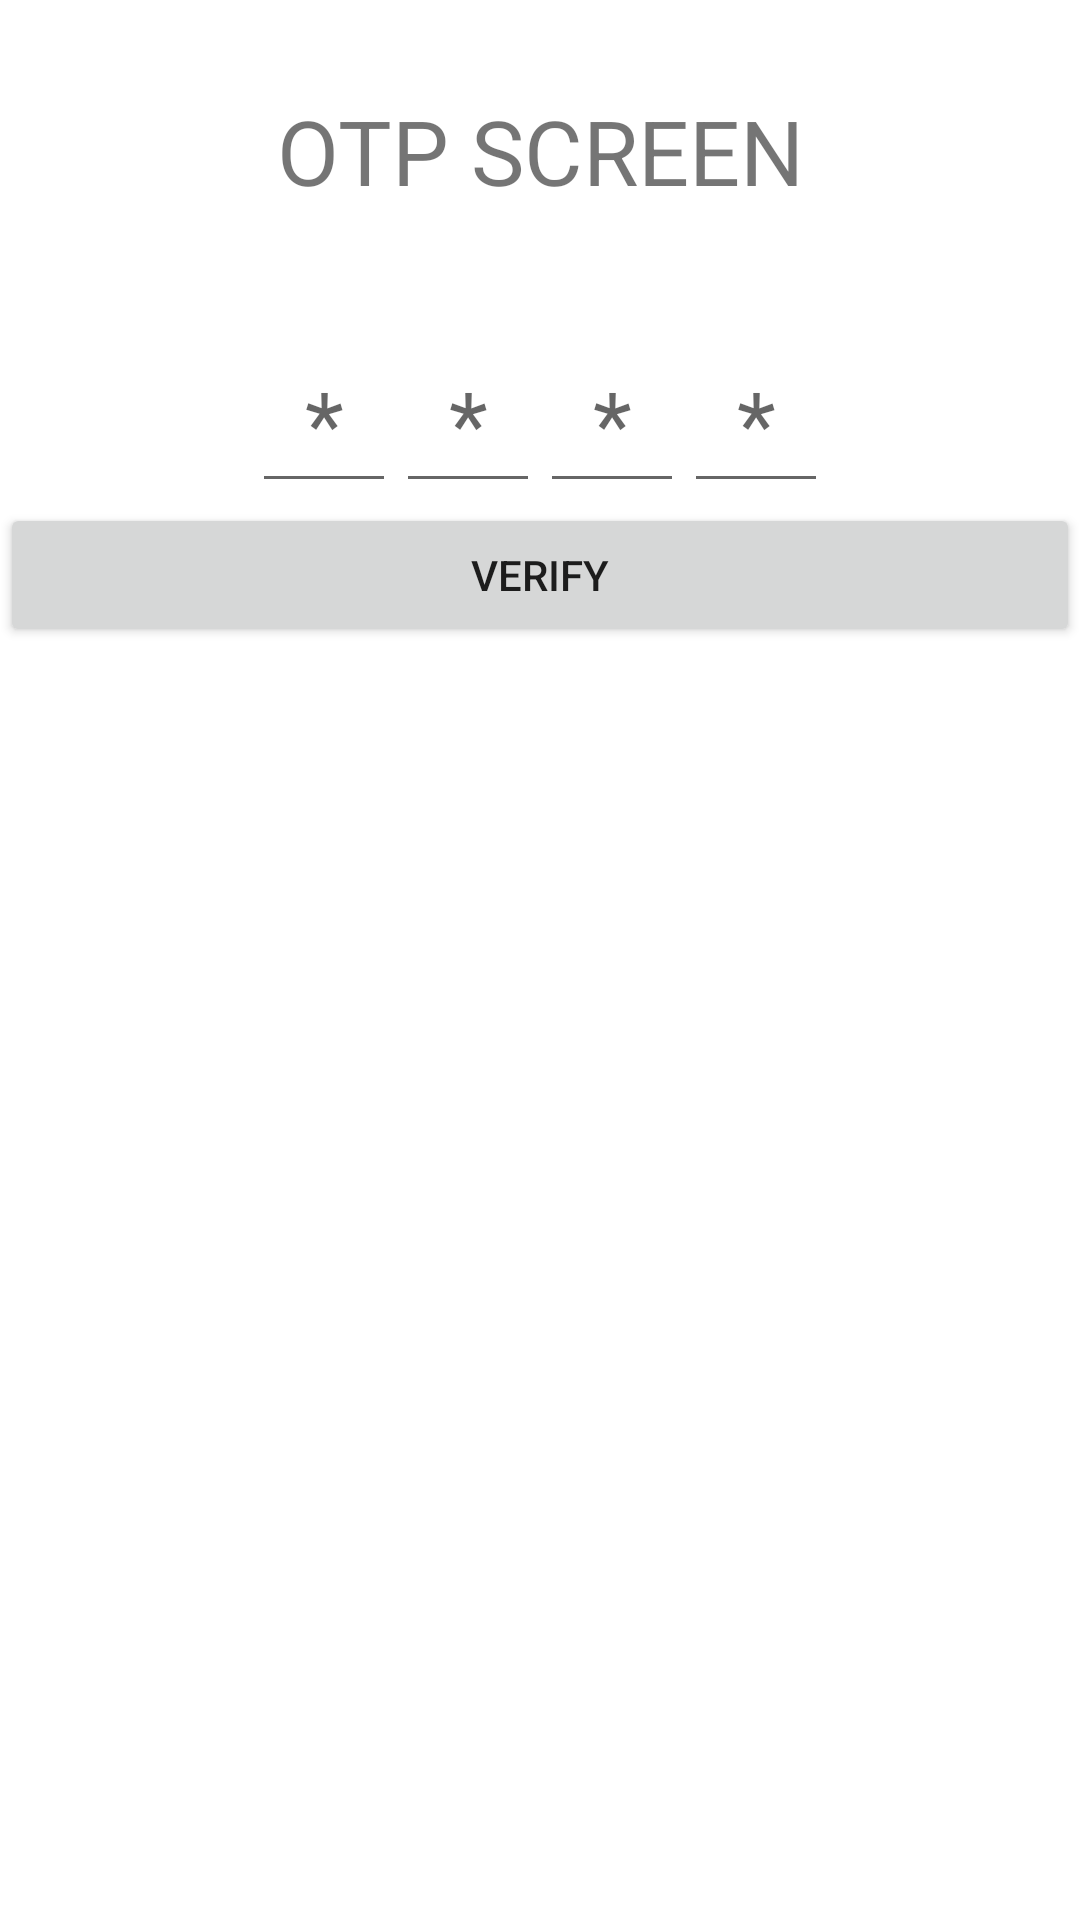

The Android layout XML behind this screen, and the referenced resources:
<!-- AndroidManifest.xml: application theme Theme.FragmentApplicaion -->
<!-- res/layout/fragment_otp.xml -->
<?xml version="1.0" encoding="utf-8"?>
<LinearLayout xmlns:android="http://schemas.android.com/apk/res/android"
    xmlns:tools="http://schemas.android.com/tools"
    android:layout_width="match_parent"
    android:layout_height="match_parent"
    android:orientation="vertical"
    tools:context=".OtpFragment">

    
    <TextView
        android:layout_width="match_parent"
        android:layout_height="wrap_content"
        android:layout_marginTop="30dp"
        android:textSize="30sp"
        android:gravity="center"
        android:text="OTP SCREEN" />
    <LinearLayout
        android:layout_width="match_parent"
        android:layout_height="wrap_content"
        android:orientation="horizontal"
        android:layout_marginTop="40sp"
        android:gravity="center">

        <EditText
            android:id="@+id/etnumber1"
            android:layout_width="wrap_content"
            android:layout_height="wrap_content"
            android:gravity="center"
            android:hint="*"
            android:inputType="number"
            android:maxLength="1"
            android:minWidth="48dp"
            android:textSize="30sp"
            tools:ignore="Autofill,HardcodedText" />

        <EditText
            android:id="@+id/etnumber2"
            android:layout_width="wrap_content"
            android:layout_height="wrap_content"
            android:gravity="center"
            android:hint="*"
            android:inputType="number"
            android:maxLength="1"
            android:minWidth="48dp"
            android:textSize="30sp"
            tools:ignore="Autofill,HardcodedText" />

        <EditText
            android:id="@+id/etnumber3"
            android:layout_width="wrap_content"
            android:layout_height="wrap_content"
            android:gravity="center"
            android:hint="*"
            android:inputType="number"
            android:maxLength="1"
            android:minWidth="48dp"
            android:textSize="30sp"
            tools:ignore="Autofill,HardcodedText" />

        <EditText
            android:id="@+id/etnumber4"
            android:layout_width="wrap_content"
            android:layout_height="wrap_content"
            android:gravity="center"
            android:hint="*"
            android:inputType="number"
            android:minWidth="48dp"
            android:textSize="30sp"
            tools:ignore="Autofill,HardcodedText" />
    </LinearLayout>



    <Button
        android:id="@+id/btn_verifyotp"
        android:layout_width="match_parent"
        android:layout_height="wrap_content"
        android:gravity="center"
        android:text="verify"
        tools:ignore="HardcodedText" />

</LinearLayout>
<!-- resources referenced by this layout -->
<resources>
  <style name="Theme.FragmentApplicaion" parent="Theme.MaterialComponents.DayNight.DarkActionBar">
          
          <item name="colorPrimary">@color/purple_500</item>
          <item name="colorPrimaryVariant">@color/purple_700</item>
          <item name="colorOnPrimary">@color/white</item>
          
          <item name="colorSecondary">@color/teal_200</item>
          <item name="colorSecondaryVariant">@color/teal_700</item>
          <item name="colorOnSecondary">@color/black</item>
          
          <item name="android:statusBarColor" tools:targetApi="l">?attr/colorPrimaryVariant</item>
          
      </style>
  <!-- not gathered from this repository: default colours our renderer supplied (Android Studio template values) -->
  <color name="purple_500">#FF6200EE</color>
  <color name="purple_700">#FF3700B3</color>
  <color name="teal_200">#FF03DAC5</color>
  <color name="teal_700">#FF018786</color>
  <color name="black">#FF000000</color>
  <color name="white">#FFFFFFFF</color>
</resources>
